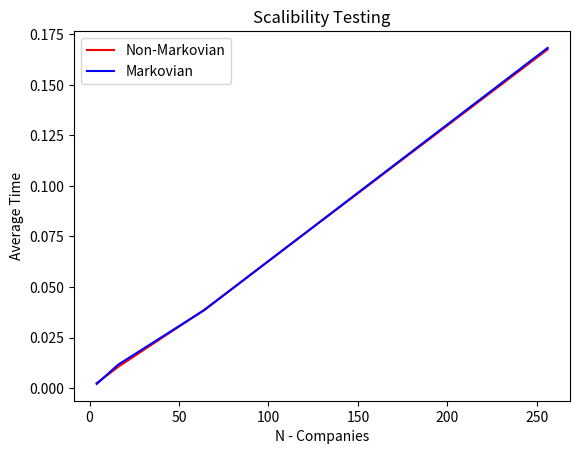

Write the Python code that produced this figure.
import pandas as pd
import numpy as np
import time
import matplotlib.pyplot as plt

def main(companies,markovian):
    print("Please enter total number of companies: ")
    #companies = companies #int(input()), total number of companies
    print("Please enter your seed company: ")
    s = 0 #int(input()), seed_company
    participation_vector = [1]*companies
    a = create_matrix_set_seed(s,companies)
    print("Markovian True or False: ")
    markovian = markovian #input()
    if markovian == False:
        a = compute_participation_non_markovian(a, companies, participation_vector, s)
    else:
        a = compute_participation_markovian(a, companies, participation_vector, s)
    print(pd.DataFrame(a))
    corporate_control_list, indirect_control_list = corporate_control(a, s, companies)
    print('The seed company has corporate control over the following companies: ', corporate_control_list)
    print('The seed company has indirect corporate control over the following companies: ', indirect_control_list)

def create_matrix_set_seed(s,companies):
    a = [[0 for i in range(companies)] for j in range(companies)]
    a[s][s] = 1
    return a

def compute_participation_non_markovian(a, companies, participation_vector, s):
    pv = participation_vector[:]
    for i in range(companies):
        for j in range(companies):
            if (i == (companies - 1)) and (j == (companies -1)):
                pass
            else:##this ensures the bottom right matrix value always remains 0.00
                if j != s: #seed company does not sell shares and retains full ownership
                    if i == j:
                        pass # main diagonal remains 0 apart from seed company
                    else:
                        participation = round(np.random.uniform(0.00,(pv[j])),2) ##random percent to 2 d.p
                        a[i][j] = participation
                        pv[j] = round(pv[j] - participation,2)
    return a

def compute_participation_markovian(a, companies, participation_vector, s):
    pv = participation_vector[:]
    pv[s] = 0
    for i in range(companies):
        if i != (companies-1):
            for j in range(companies):
                if j != s: #seed company does not sell shares and retains full ownership
                    if i == j:
                        pass # main diagonal remains 0 apart from seed company
                    else:
                        participation = round(np.random.uniform(0.00,(pv[j])),2) ##random percent to 2 d.p
                        a[i][j] = participation
                        pv[j] = round(pv[j] - participation,2)
        else:
            for j in range(companies-1):
                if j!=s: ##so the bottom right matrix value remains 0
                    a[i][j]=pv[j]
            a[companies - 2][companies - 1] = a[companies - 2][companies - 1] + pv[companies - 1] ##this ensures main diagonal remains 0 and last column aggrigates to 100%
    return a

def corporate_control(a,s,companies):
    corporate_control_list = []
    indirect_control_list = []
    indirect_control_calculation_list = [0]*companies
    for j in range(companies):
        if j != s:
            if a[s][j] > 0.5:
                corporate_control_list.append(int(j))
    if len(corporate_control_list)== 0:
        corporate_control_list = 'No companies'
        indirect_control_list= 'No indirect control'
        return corporate_control_list, indirect_control_list
    else: # len(corporate_control_list) != 0:
        for i in range(companies):
            if int(i) in corporate_control_list:
                pass ##we already have full control, no need for indirect control
            else:
                for j in range(companies):
                    indirect_control_calculation_list[i] = a[i][j] + indirect_control_calculation_list[i]
    for i in range(companies):
        if i != s:
            if indirect_control_calculation_list[i] > 0.5:
                indirect_control_list.append(int(i))
    if len(indirect_control_list) == 0:
        indirect_control_list = 'No indirect control'
    return corporate_control_list, indirect_control_list


def scalibility_testing():
    k = [2,4,6,8]
    n_makovian = []
    n_non_markovian = []
    average_time_non_markovian = []
    average_time_markovian = []
    for i in range(len(k)):
        companies = int(2**k[i])
        for i in range(2):
            if i == 0:
                total_elapsed = 0
                markovian = False
                for i in range(10):
                    start_time = time.time()
                    main(companies,markovian)
                    end_time = time.time()
                    elapsed = end_time - start_time
                    total_elapsed = total_elapsed + elapsed
                average_time_non_markovian.append(total_elapsed/10)
                n_non_markovian.append(companies)
            if i == 1:
                total_elapsed = 0
                markovian = True
                for i in range(10):
                    start_time = time.time()
                    main(companies,markovian)
                    end_time = time.time()
                    elapsed = end_time - start_time
                    total_elapsed = total_elapsed + elapsed
                average_time_markovian.append(total_elapsed/10)
                n_makovian.append(companies)
    plt.plot(n_non_markovian, average_time_non_markovian,color = 'red', label='Non-Markovian')
    plt.plot(n_makovian, average_time_markovian, color ='blue', label='Markovian')
    plt.xlabel("N - Companies")
    plt.ylabel("Average Time")
    plt.title("Scalibility Testing")
    plt.legend()
    plt.show()

scalibility_testing()


